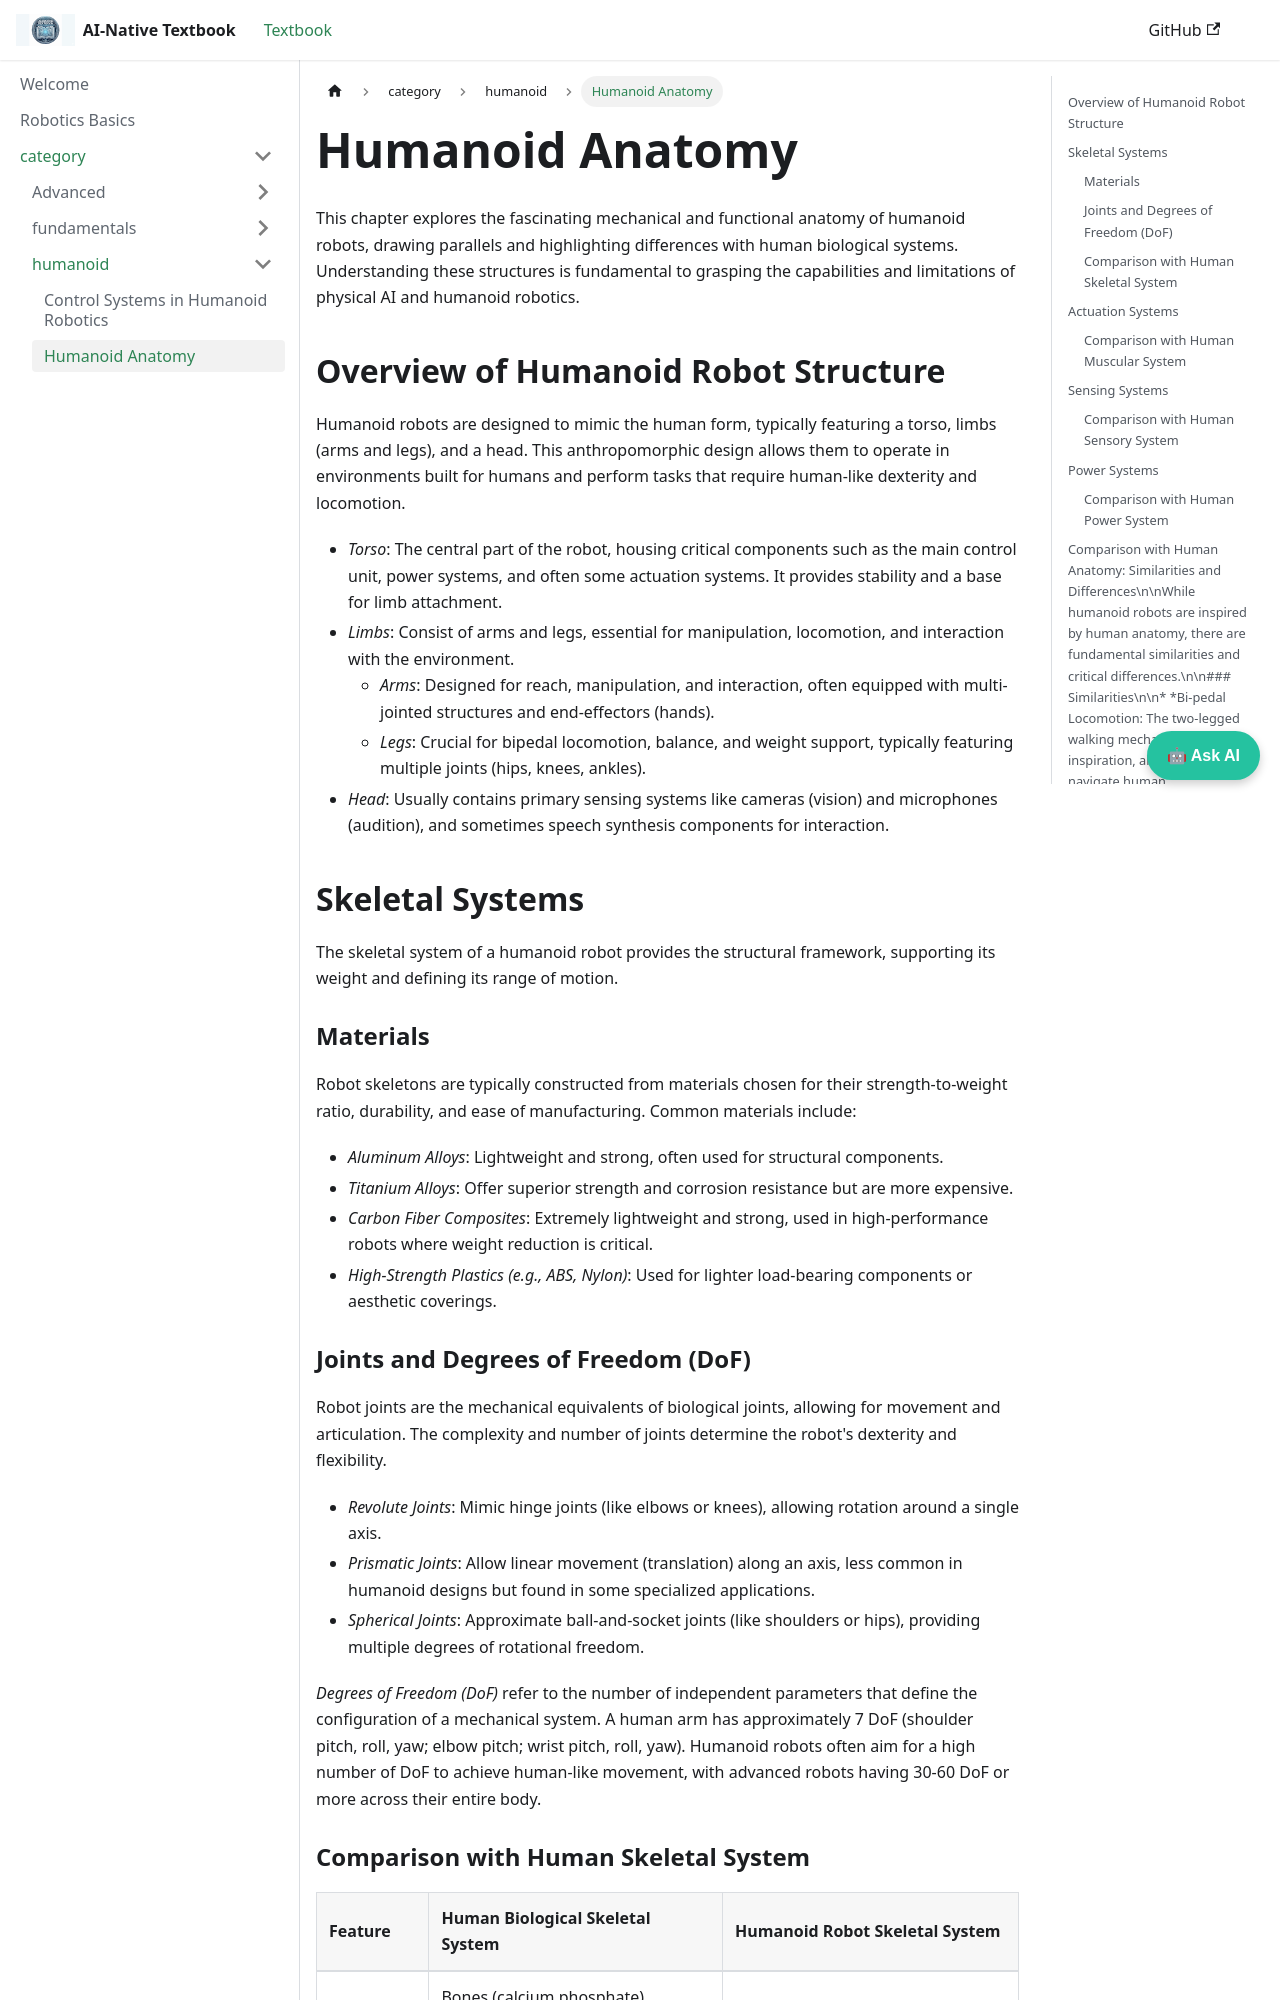

repository: syedjalees/Physical-AI-Humanoid-Robotics-book · page: docs/category/humanoid/humanoid-anatomy.html · generator: docusaurus

# Humanoid Anatomy

This chapter explores the fascinating mechanical and functional anatomy of humanoid robots, drawing parallels and highlighting differences with human biological systems. Understanding these structures is fundamental to grasping the capabilities and limitations of physical AI and humanoid robotics.

## Overview of Humanoid Robot Structure

Humanoid robots are designed to mimic the human form, typically featuring a torso, limbs (arms and legs), and a head. This anthropomorphic design allows them to operate in environments built for humans and perform tasks that require human-like dexterity and locomotion.

*   *Torso*: The central part of the robot, housing critical components such as the main control unit, power systems, and often some actuation systems. It provides stability and a base for limb attachment.
*   *Limbs*: Consist of arms and legs, essential for manipulation, locomotion, and interaction with the environment.
    *   *Arms*: Designed for reach, manipulation, and interaction, often equipped with multi-jointed structures and end-effectors (hands).
    *   *Legs*: Crucial for bipedal locomotion, balance, and weight support, typically featuring multiple joints (hips, knees, ankles).
*   *Head*: Usually contains primary sensing systems like cameras (vision) and microphones (audition), and sometimes speech synthesis components for interaction.

## Skeletal Systems

The skeletal system of a humanoid robot provides the structural framework, supporting its weight and defining its range of motion.

### Materials

Robot skeletons are typically constructed from materials chosen for their strength-to-weight ratio, durability, and ease of manufacturing. Common materials include:

*   *Aluminum Alloys*: Lightweight and strong, often used for structural components.
*   *Titanium Alloys*: Offer superior strength and corrosion resistance but are more expensive.
*   *Carbon Fiber Composites*: Extremely lightweight and strong, used in high-performance robots where weight reduction is critical.
*   *High-Strength Plastics (e.g., ABS, Nylon)*: Used for lighter load-bearing components or aesthetic coverings.

### Joints and Degrees of Freedom (DoF)

Robot joints are the mechanical equivalents of biological joints, allowing for movement and articulation. The complexity and number of joints determine the robot's dexterity and flexibility.

*   *Revolute Joints*: Mimic hinge joints (like elbows or knees), allowing rotation around a single axis.
*   *Prismatic Joints*: Allow linear movement (translation) along an axis, less common in humanoid designs but found in some specialized applications.
*   *Spherical Joints*: Approximate ball-and-socket joints (like shoulders or hips), providing multiple degrees of rotational freedom.

*Degrees of Freedom (DoF)* refer to the number of independent parameters that define the configuration of a mechanical system. A human arm has approximately 7 DoF (shoulder pitch, roll, yaw; elbow pitch; wrist pitch, roll, yaw). Humanoid robots often aim for a high number of DoF to achieve human-like movement, with advanced robots having 30-60 DoF or more across their entire body.
